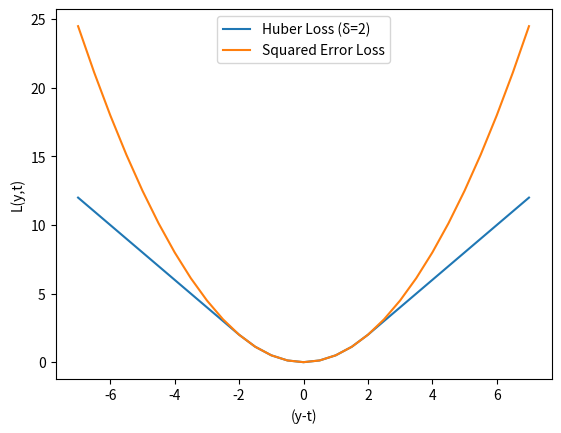

This figure's Python source:
import matplotlib.pyplot as plt
import numpy as np


x = np.arange(-7, 7.5, 0.5)

delta = 2
huber = np.piecewise(x,
                    [abs(x) <= delta, abs(x) > delta],
                    [lambda x: 1/2*x**2, lambda x: delta*(abs(x) - delta/2)])
plt.plot(x, huber, label="Huber Loss (δ=2)")
plt.plot(x, (1/2)*x**2, label="Squared Error Loss")
plt.xlabel("(y-t)")
plt.ylabel("L(y,t)")
plt.legend()
plt.savefig("q1a_plot.png")
plt.show()
